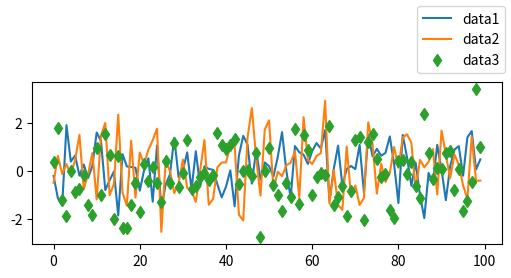

Reproduce this figure in Python.
import numpy as np
import matplotlib.pyplot as plt

data1, data2, data3, data4 = np.random.randn(4, 100)  # make 4 random data sets

fig, ax = plt.subplots(figsize=(5, 2.7), layout="constrained")
ax.plot(np.arange(len(data1)), data1, label="data1")
ax.plot(np.arange(len(data2)), data2, label="data2")
ax.plot(np.arange(len(data3)), data3, "d", label="data3")

# ax.legend()
fig.legend(loc="outside upper right")
plt.show()
